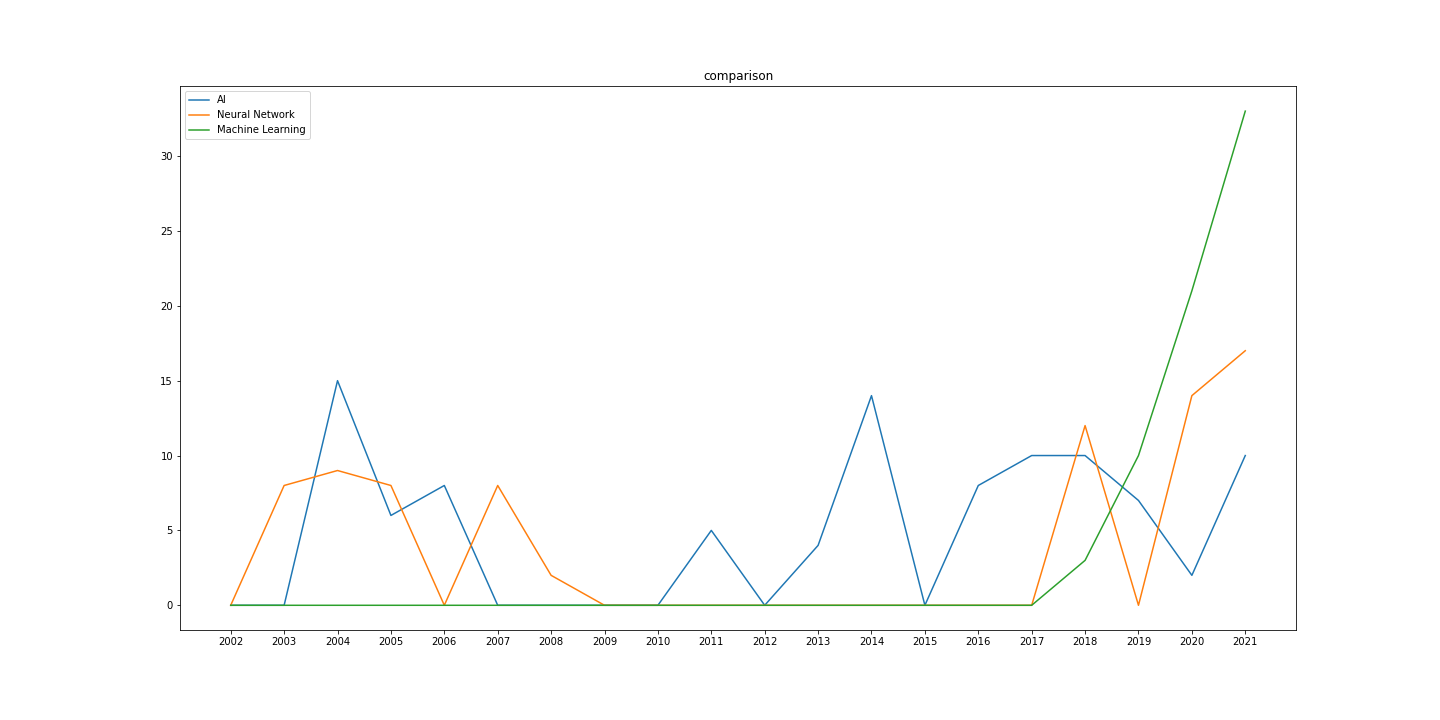

The table this chart was drawn from, first rows:
, year, Machine Learning, Neural Network, AI
0, 2002, 0, 0, 0
1, 2003, 0, 8, 0
2, 2004, 0, 9, 15
3, 2005, 0, 8, 6
4, 2006, 0, 0, 8
5, 2007, 0, 8, 0
6, 2008, 0, 2, 0
7, 2009, 0, 0, 0
8, 2010, 0, 0, 0
9, 2011, 0, 0, 5
10, 2012, 0, 0, 0
11, 2013, 0, 0, 4
12, 2014, 0, 0, 14
13, 2015, 0, 0, 0
14, 2016, 0, 0, 8
15, 2017, 0, 0, 10
16, 2018, 3, 12, 10
17, 2019, 10, 0, 7
18, 2020, 21, 14, 2
19, 2021, 33, 17, 10
